Run: headless pygame with SDL's dummy video driver; simulated clock (each Clock.tick advances the game by its frame time, no real sleeping); random seed 0; keys injected as events and as key.get_pressed() state; no mouse input.
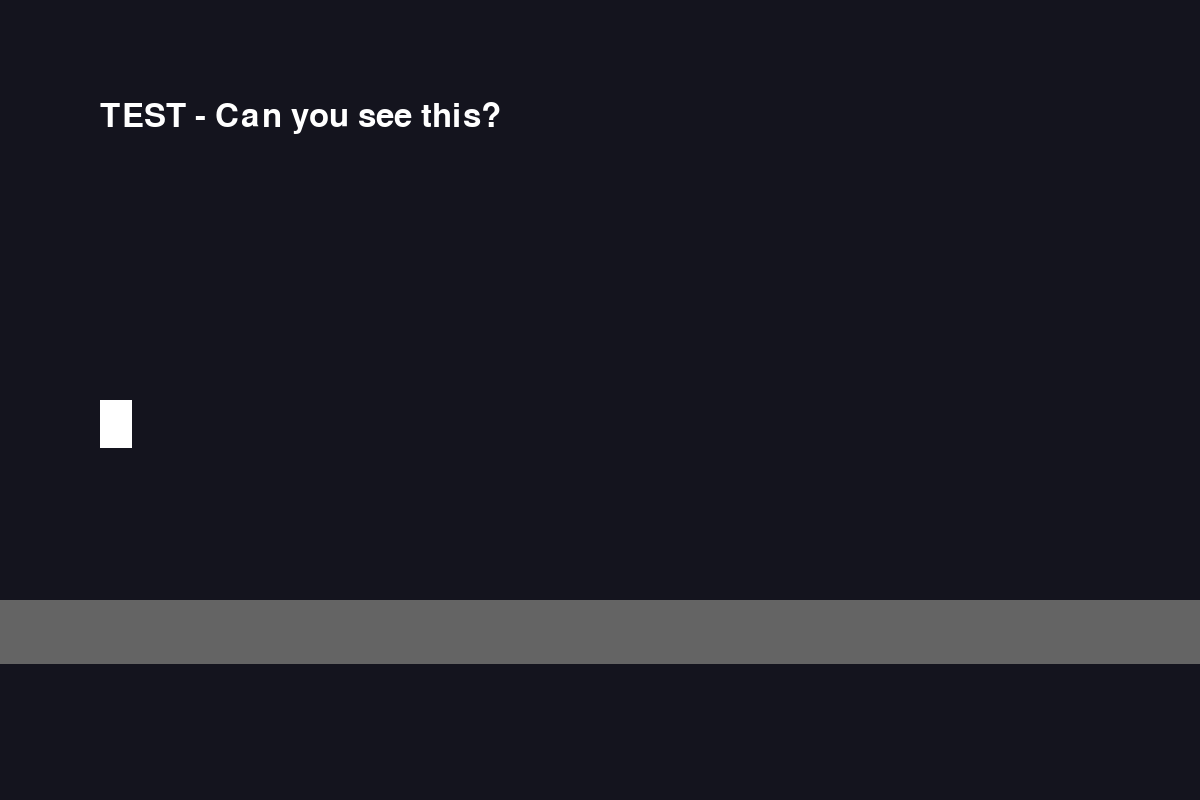
Frame 1 of 4 · flips 1–60 · no input
Frame 2 of 4 · flips 61–180 · tapped SPACE, RETURN · held RIGHT (→), D · screen unchanged from frame 1, image omitted
Frame 3 of 4 · flips 181–300 · held DOWN (↓), S · screen unchanged from frame 2, image omitted
Frame 4 of 4 · flips 301–420 · held LEFT (←), A, UP (↑), W · screen unchanged from frame 3, image omitted

The pygame program that drew these frames:

import pygame
import sys

# Simple test to check if basic rendering works
pygame.init()
screen = pygame.display.set_mode((1200, 800))
pygame.display.set_caption("Test Game")
clock = pygame.time.Clock()

# Simple sprites
player_rect = pygame.Rect(100, 400, 32, 48)
platform_rect = pygame.Rect(0, 600, 1200, 64)

running = True
while running:
    for event in pygame.event.get():
        if event.type == pygame.QUIT:
            running = False
            
    # Clear screen
    screen.fill((20, 20, 30))
    
    # Draw simple shapes
    pygame.draw.rect(screen, (255, 255, 255), player_rect)  # White player
    pygame.draw.rect(screen, (100, 100, 100), platform_rect)  # Gray platform
    
    # Draw some text
    font = pygame.font.Font(None, 48)
    text = font.render("TEST - Can you see this?", True, (255, 255, 255))
    screen.blit(text, (100, 100))
    
    pygame.display.flip()
    clock.tick(60)
    
pygame.quit()
sys.exit()
